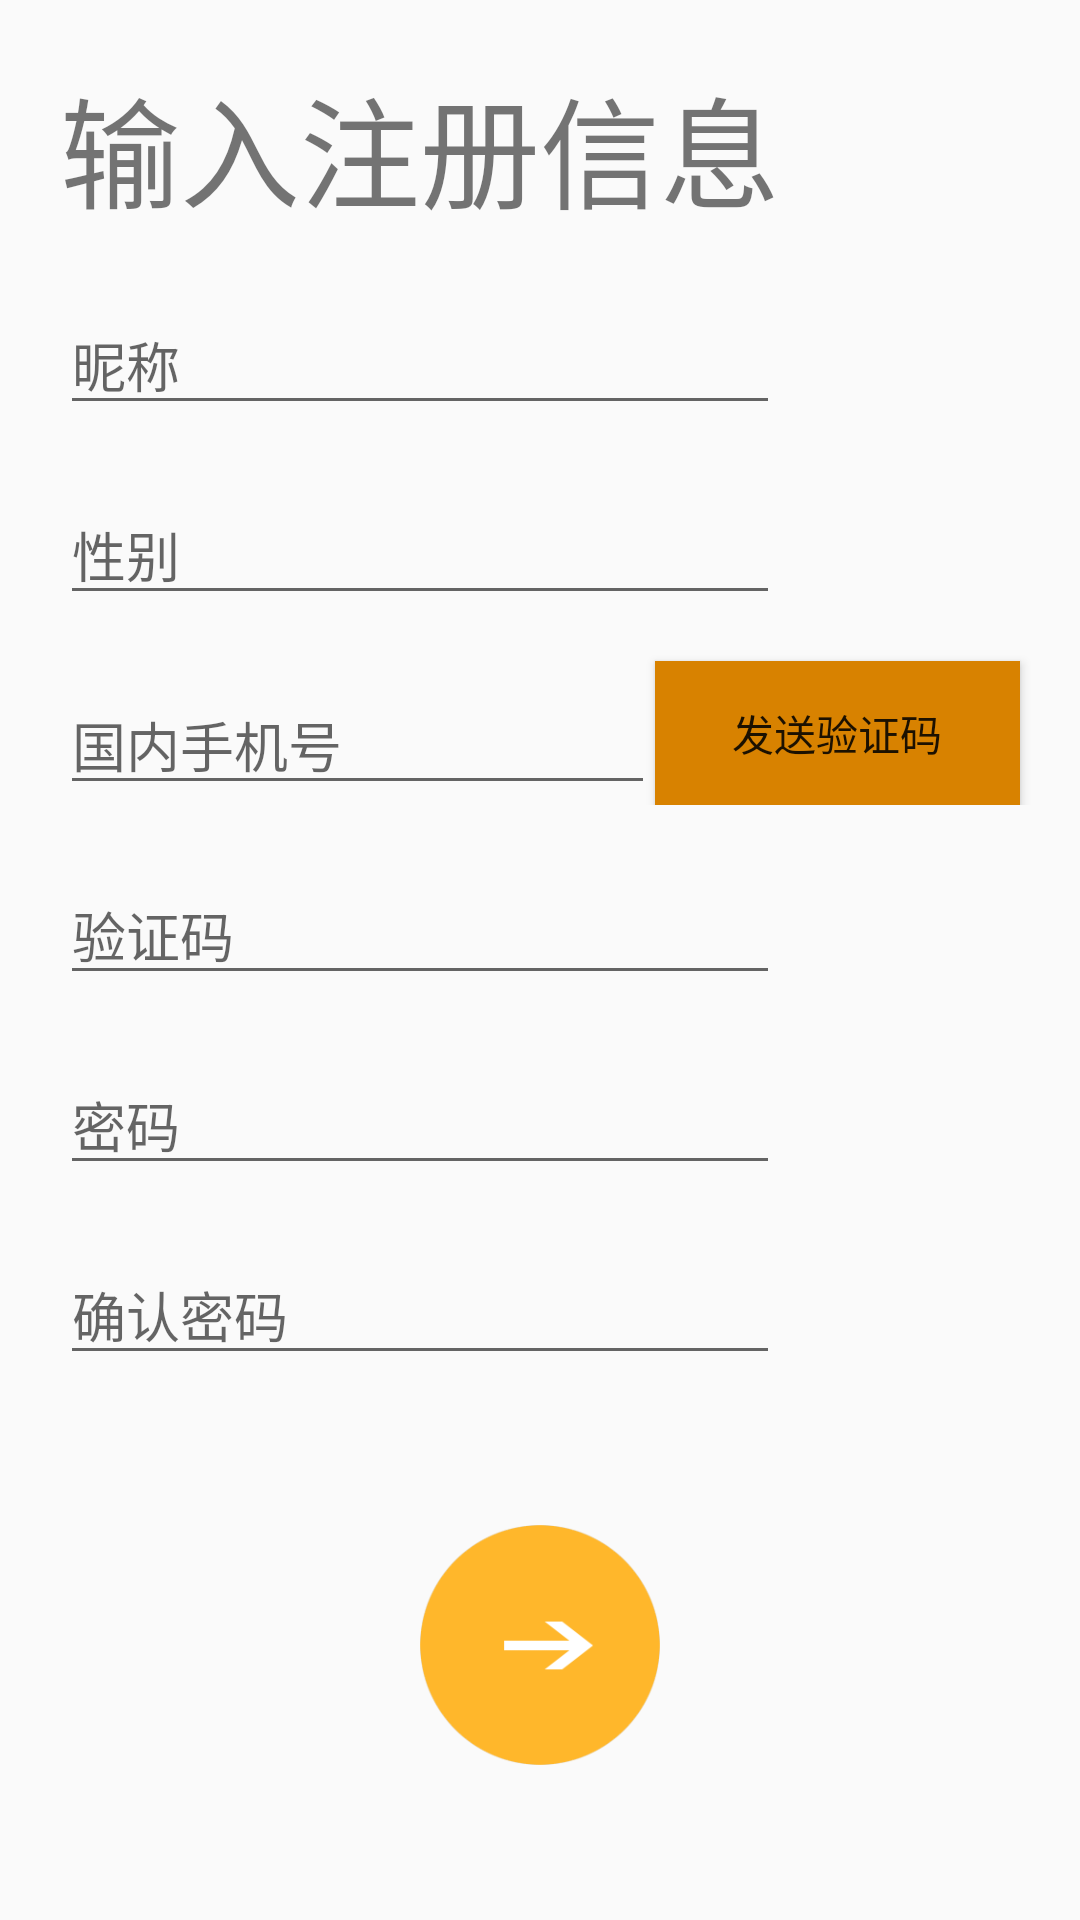

Layout XML and referenced resources for this Android screen:
<!-- AndroidManifest.xml: application theme Theme.AppCompat.Light.NoActionBar -->
<!-- res/layout/activity_register.xml -->
<?xml version="1.0" encoding="utf-8"?>

<LinearLayout xmlns:android="http://schemas.android.com/apk/res/android"
    xmlns:app="http://schemas.android.com/apk/res-auto"
    xmlns:tools="http://schemas.android.com/tools"
    android:layout_width="match_parent"
    android:layout_height="match_parent"
    android:orientation="vertical"
    tools:context=".RegisterActivity">

    <TextView
        android:layout_marginTop="20dp"
        android:layout_marginLeft="20dp"
        android:layout_width="wrap_content"
        android:layout_height="wrap_content"
        android:textSize="40dp"
        android:text="输入注册信息"/>
    <EditText
        android:id="@+id/username"
        android:layout_marginTop="20dp"
        android:layout_marginLeft="20dp"
        android:layout_marginRight="100dp"
        android:layout_width="match_parent"
        android:maxLength="8"
        android:hint="昵称"
        android:layout_height="wrap_content" />
    <EditText
        android:id="@+id/usersex"
        android:layout_marginTop="20dp"
        android:layout_marginLeft="20dp"
        android:layout_marginRight="100dp"
        android:layout_width="match_parent"
        android:maxLength="2"
        android:hint="性别"
        android:layout_height="wrap_content" />
    <LinearLayout
        android:layout_width="match_parent"
        android:orientation="horizontal"
        android:layout_height="wrap_content">
        <EditText
            android:id="@+id/userphone"
            android:layout_marginTop="20dp"
            android:layout_marginLeft="20dp"
            android:layout_width="wrap_content"
            android:layout_weight="3"
            android:hint="国内手机号"
            android:layout_height="wrap_content" />
        <Button
            android:id="@+id/phonebt"
            android:layout_gravity="bottom"
            android:layout_marginRight="20dp"
            android:layout_width="wrap_content"
            android:background="@color/pt"
            android:layout_weight="1"
            android:text="发送验证码"
            android:layout_height="wrap_content" />
    </LinearLayout>
    <EditText
        android:id="@+id/yzm"
        android:layout_marginTop="20dp"
        android:layout_marginLeft="20dp"
        android:layout_marginRight="100dp"
        android:layout_width="match_parent"
        android:maxLength="8"
        android:hint="验证码"
        android:layout_height="wrap_content" />
    <EditText
        android:id="@+id/userpwd"
        android:layout_marginTop="20dp"
        android:layout_marginLeft="20dp"
        android:layout_marginRight="100dp"
        android:layout_width="match_parent"

        android:hint="密码"
        android:layout_height="wrap_content" />
    <EditText
        android:id="@+id/userpwd2"
        android:layout_marginTop="20dp"
        android:layout_marginLeft="20dp"
        android:layout_marginRight="100dp"
        android:layout_width="match_parent"
        android:hint="确认密码"
        android:layout_height="wrap_content" />
    <ImageView
        android:id="@+id/ok"
        android:layout_marginTop="50dp"
        android:layout_gravity="center"
        android:layout_width="80dp"
        android:layout_height="80dp"
        android:src="@drawable/loging"/>
</LinearLayout>
<!-- resources referenced by this layout -->
<resources>
  <color name="pt">#D88200</color>
  <!-- drawable loging: png bitmap (drawable, 10344 bytes) -->
</resources>
